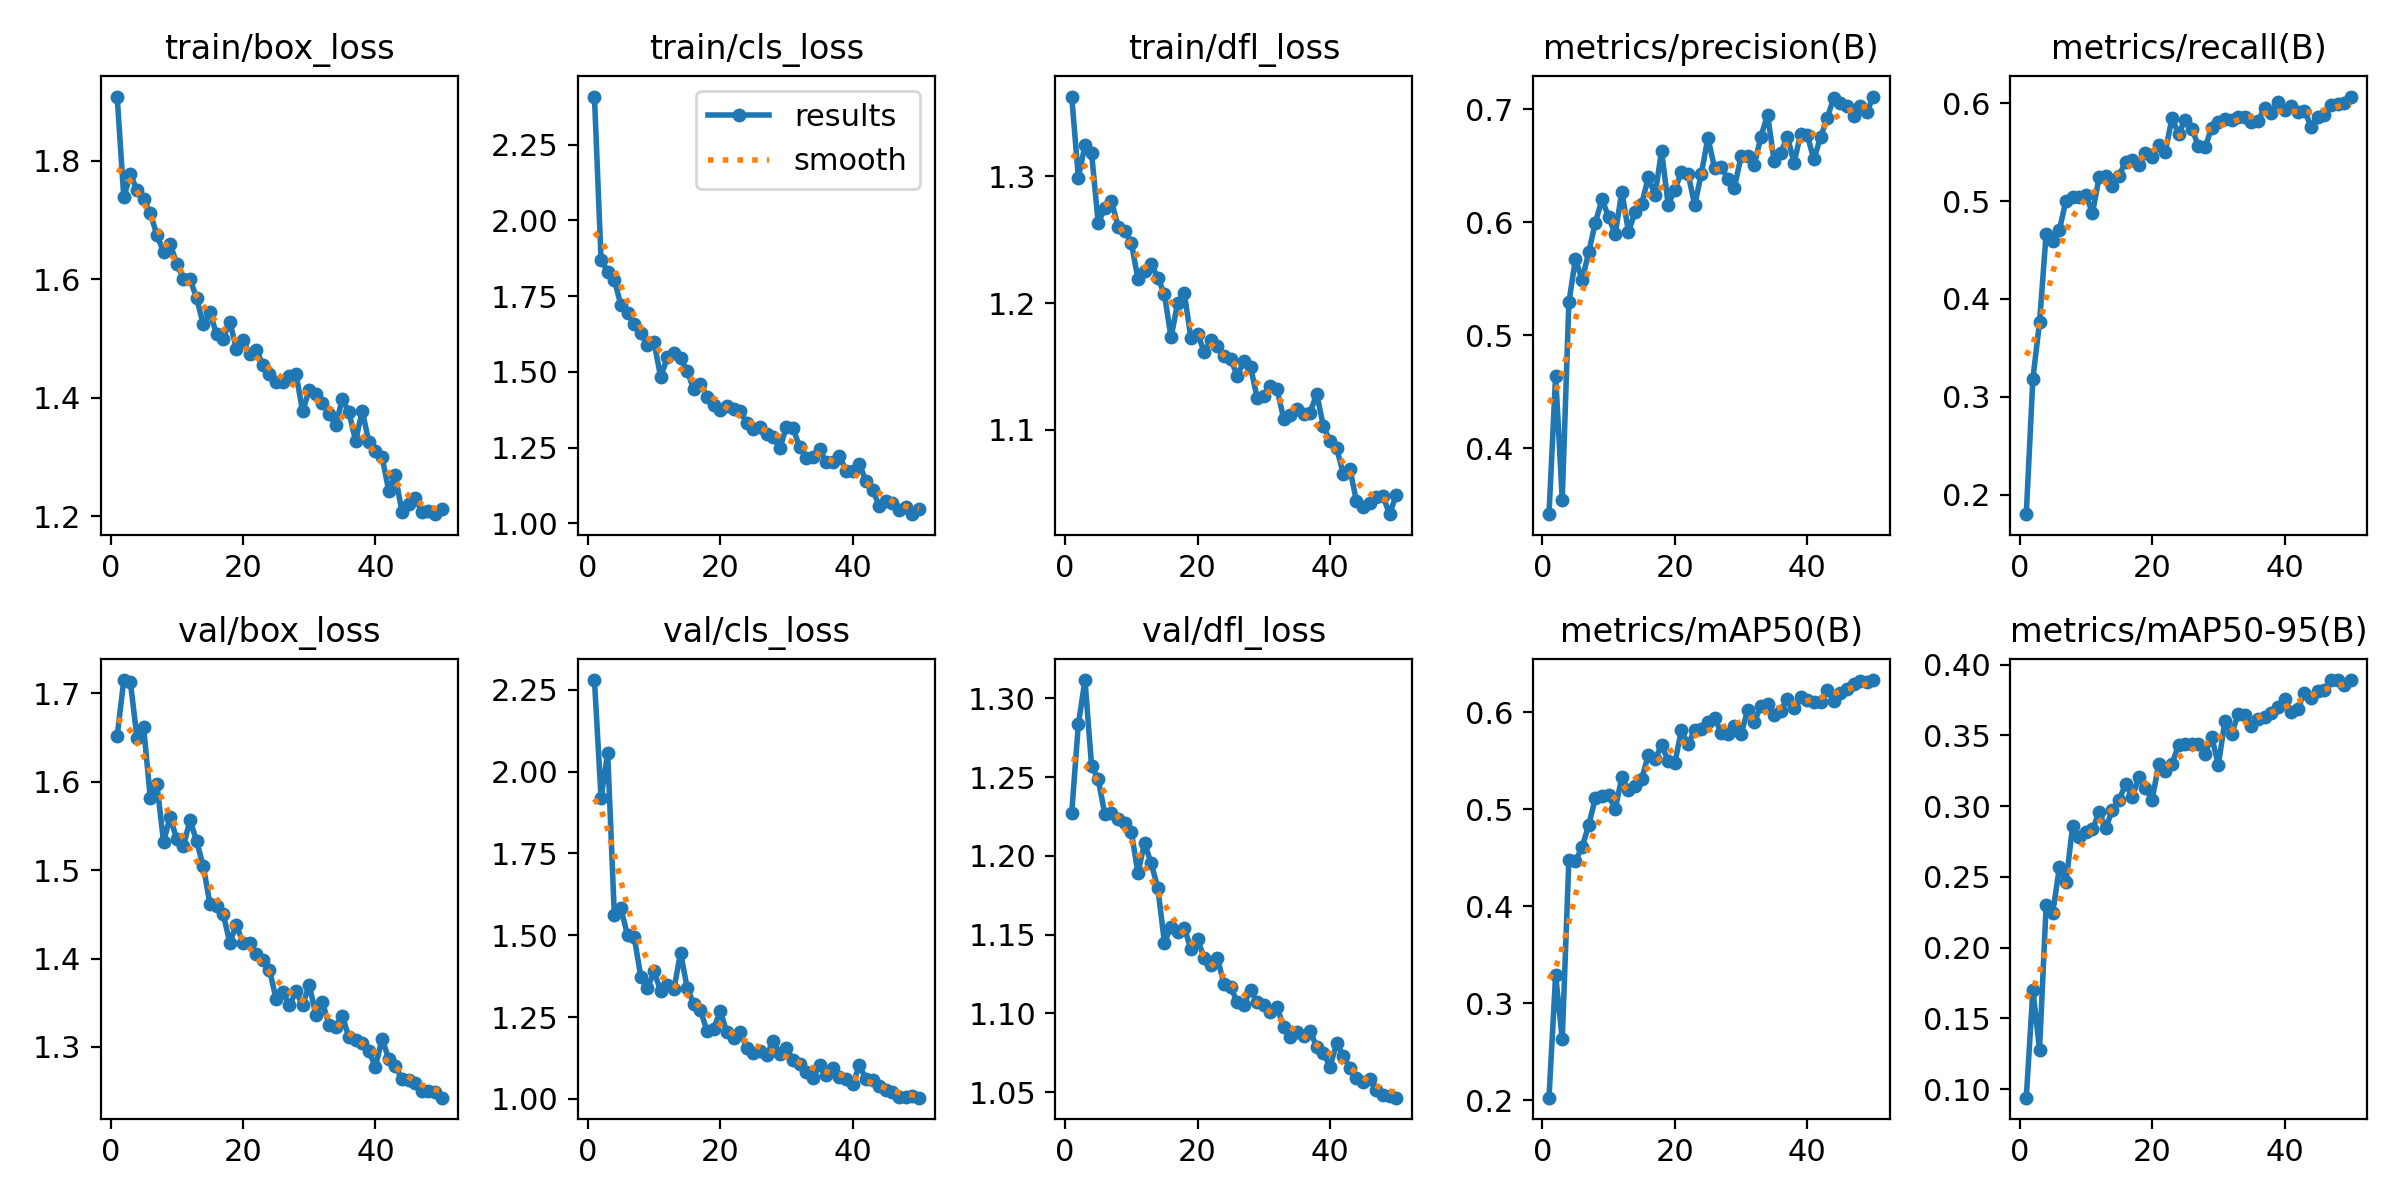

The table this chart was drawn from, first rows:
epoch, time, train/box_loss, train/cls_loss, train/dfl_loss, metrics/precision(B), metrics/recall(B), metrics/mAP50(B), metrics/mAP50-95(B), val/box_loss, val/cls_loss, val/dfl_loss, lr/pg0, lr/pg1, lr/pg2
1, 18.47, 1.909, 2.409, 1.363, 0.3417, 0.1801, 0.2027, 0.09397, 1.652, 2.28, 1.227, 0.0006599, 0.0006599, 0.0006599
2, 33.28, 1.738, 1.87, 1.299, 0.4642, 0.3186, 0.3292, 0.1701, 1.715, 1.92, 1.283, 0.0013, 0.0013, 0.0013
3, 49.26, 1.777, 1.831, 1.325, 0.3546, 0.376, 0.2627, 0.1278, 1.713, 2.057, 1.312, 0.001914, 0.001914, 0.001914
4, 63.21, 1.751, 1.803, 1.318, 0.529, 0.4663, 0.4481, 0.2299, 1.649, 1.563, 1.257, 0.001881, 0.001881, 0.001881
5, 77.16, 1.736, 1.72, 1.263, 0.5676, 0.4594, 0.4465, 0.2245, 1.661, 1.583, 1.249, 0.001842, 0.001842, 0.001842
6, 91.23, 1.711, 1.694, 1.275, 0.5489, 0.4704, 0.4611, 0.2569, 1.582, 1.499, 1.226, 0.001802, 0.001802, 0.001802
7, 105.8, 1.675, 1.658, 1.281, 0.5733, 0.5005, 0.4837, 0.2461, 1.597, 1.495, 1.227, 0.001762, 0.001762, 0.001762
8, 120.1, 1.646, 1.628, 1.26, 0.5997, 0.5037, 0.5116, 0.286, 1.532, 1.373, 1.223, 0.001723, 0.001723, 0.001723
9, 133.8, 1.66, 1.588, 1.257, 0.6201, 0.5041, 0.5134, 0.2784, 1.56, 1.338, 1.221, 0.001683, 0.001683, 0.001683
10, 147.3, 1.626, 1.598, 1.248, 0.6048, 0.5061, 0.5142, 0.2818, 1.535, 1.389, 1.215, 0.001644, 0.001644, 0.001644
11, 160.9, 1.601, 1.482, 1.219, 0.5894, 0.4878, 0.5005, 0.2836, 1.527, 1.329, 1.189, 0.001604, 0.001604, 0.001604
12, 176, 1.601, 1.548, 1.225, 0.6271, 0.5243, 0.5329, 0.2959, 1.557, 1.348, 1.208, 0.001564, 0.001564, 0.001564
13, 190.5, 1.568, 1.564, 1.23, 0.5915, 0.526, 0.5193, 0.2844, 1.532, 1.335, 1.195, 0.001525, 0.001525, 0.001525
14, 204.7, 1.524, 1.547, 1.22, 0.609, 0.5149, 0.5243, 0.2974, 1.505, 1.447, 1.18, 0.001485, 0.001485, 0.001485
15, 218.3, 1.544, 1.503, 1.207, 0.6162, 0.526, 0.5314, 0.3044, 1.462, 1.339, 1.145, 0.001446, 0.001446, 0.001446
16, 231.8, 1.508, 1.442, 1.173, 0.6398, 0.5398, 0.556, 0.3156, 1.46, 1.289, 1.155, 0.001406, 0.001406, 0.001406
17, 245.3, 1.5, 1.461, 1.2, 0.6237, 0.5423, 0.5513, 0.3064, 1.451, 1.271, 1.152, 0.001366, 0.001366, 0.001366
18, 258.9, 1.529, 1.417, 1.208, 0.6632, 0.5367, 0.5659, 0.3207, 1.418, 1.207, 1.154, 0.001327, 0.001327, 0.001327
19, 273.1, 1.482, 1.39, 1.172, 0.6152, 0.549, 0.5501, 0.3126, 1.438, 1.215, 1.141, 0.001287, 0.001287, 0.001287
20, 287.1, 1.497, 1.375, 1.176, 0.6289, 0.5449, 0.5477, 0.3046, 1.417, 1.268, 1.147, 0.001248, 0.001248, 0.001248
21, 301.1, 1.474, 1.388, 1.162, 0.6442, 0.5571, 0.5817, 0.3298, 1.418, 1.204, 1.135, 0.001208, 0.001208, 0.001208
22, 315.2, 1.481, 1.378, 1.17, 0.643, 0.5505, 0.5668, 0.3248, 1.405, 1.185, 1.131, 0.001168, 0.001168, 0.001168
23, 329.2, 1.455, 1.372, 1.166, 0.6151, 0.5846, 0.5816, 0.3301, 1.398, 1.204, 1.135, 0.001129, 0.001129, 0.001129
24, 343, 1.44, 1.331, 1.158, 0.643, 0.5687, 0.5823, 0.3432, 1.387, 1.156, 1.119, 0.001089, 0.001089, 0.001089
25, 356.5, 1.427, 1.312, 1.155, 0.6746, 0.5832, 0.5897, 0.344, 1.354, 1.14, 1.117, 0.00105, 0.00105, 0.00105
26, 369.9, 1.426, 1.317, 1.143, 0.648, 0.574, 0.5943, 0.3442, 1.362, 1.148, 1.107, 0.00101, 0.00101, 0.00101
27, 383.6, 1.436, 1.296, 1.154, 0.6492, 0.5561, 0.5788, 0.3441, 1.347, 1.133, 1.106, 0.0009704, 0.0009704, 0.0009704
28, 397.2, 1.441, 1.285, 1.15, 0.6382, 0.5551, 0.578, 0.3368, 1.363, 1.178, 1.115, 0.0009308, 0.0009308, 0.0009308
29, 411, 1.377, 1.248, 1.125, 0.6306, 0.5747, 0.5859, 0.3493, 1.347, 1.136, 1.107, 0.0008912, 0.0008912, 0.0008912
30, 424.6, 1.414, 1.32, 1.126, 0.6582, 0.5811, 0.5775, 0.3292, 1.37, 1.155, 1.106, 0.0008516, 0.0008516, 0.0008516
31, 438.2, 1.406, 1.313, 1.134, 0.6587, 0.5837, 0.602, 0.3605, 1.336, 1.118, 1.101, 0.000812, 0.000812, 0.000812
32, 451.9, 1.39, 1.251, 1.132, 0.6504, 0.5827, 0.5903, 0.351, 1.35, 1.106, 1.104, 0.0007724, 0.0007724, 0.0007724
33, 465.4, 1.373, 1.217, 1.109, 0.6757, 0.5862, 0.6065, 0.3653, 1.325, 1.083, 1.091, 0.0007328, 0.0007328, 0.0007328
34, 478.8, 1.354, 1.219, 1.111, 0.695, 0.5857, 0.608, 0.3641, 1.323, 1.063, 1.085, 0.0006932, 0.0006932, 0.0006932
35, 492.2, 1.398, 1.244, 1.116, 0.654, 0.5811, 0.5977, 0.3564, 1.335, 1.104, 1.089, 0.0006536, 0.0006536, 0.0006536
36, 505.7, 1.375, 1.202, 1.112, 0.6613, 0.5821, 0.6014, 0.3613, 1.311, 1.074, 1.086, 0.000614, 0.000614, 0.000614
37, 519.4, 1.327, 1.202, 1.113, 0.6756, 0.595, 0.6139, 0.3633, 1.307, 1.095, 1.089, 0.0005744, 0.0005744, 0.0005744
38, 533, 1.378, 1.224, 1.128, 0.6526, 0.5903, 0.6042, 0.3657, 1.304, 1.068, 1.079, 0.0005348, 0.0005348, 0.0005348
39, 546.6, 1.326, 1.171, 1.103, 0.678, 0.6015, 0.6162, 0.37, 1.295, 1.06, 1.075, 0.0004952, 0.0004952, 0.0004952
40, 560.5, 1.31, 1.174, 1.091, 0.677, 0.5934, 0.6127, 0.3758, 1.278, 1.044, 1.066, 0.0004556, 0.0004556, 0.0004556
41, 585.9, 1.3, 1.196, 1.085, 0.6555, 0.5969, 0.6105, 0.3663, 1.309, 1.102, 1.081, 0.000416, 0.000416, 0.000416
42, 601.8, 1.243, 1.139, 1.065, 0.6751, 0.5913, 0.6108, 0.3689, 1.286, 1.06, 1.073, 0.0003764, 0.0003764, 0.0003764
43, 616.4, 1.269, 1.112, 1.069, 0.6917, 0.5924, 0.6234, 0.3802, 1.279, 1.058, 1.065, 0.0003368, 0.0003368, 0.0003368
44, 629.8, 1.207, 1.058, 1.043, 0.7103, 0.576, 0.6118, 0.3763, 1.263, 1.039, 1.059, 0.0002972, 0.0002972, 0.0002972
45, 643.3, 1.221, 1.074, 1.039, 0.7056, 0.5859, 0.6198, 0.3811, 1.263, 1.026, 1.057, 0.0002576, 0.0002576, 0.0002576
46, 656.8, 1.231, 1.066, 1.042, 0.7029, 0.5879, 0.6235, 0.3819, 1.26, 1.021, 1.058, 0.000218, 0.000218, 0.000218
47, 670.5, 1.208, 1.046, 1.046, 0.6942, 0.598, 0.6291, 0.389, 1.25, 1.005, 1.051, 0.0001784, 0.0001784, 0.0001784
48, 684.9, 1.209, 1.054, 1.047, 0.7031, 0.599, 0.6318, 0.3891, 1.25, 1.005, 1.048, 0.0001388, 0.0001388, 0.0001388
49, 698.8, 1.203, 1.03, 1.033, 0.6979, 0.6005, 0.6314, 0.3857, 1.249, 1.008, 1.048, 9.92e-05, 9.92e-05, 9.92e-05
50, 712.7, 1.212, 1.046, 1.049, 0.7111, 0.6067, 0.6332, 0.3892, 1.243, 1.004, 1.047, 5.96e-05, 5.96e-05, 5.96e-05
